The GitHub repository anurag3401/High_Resolution_Histopathology_AI contains a labelled image folder "patch_dataset" with 2 categories: benign, malignant. Examples follow, each with its label.

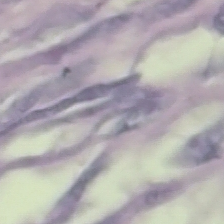
Label: benign

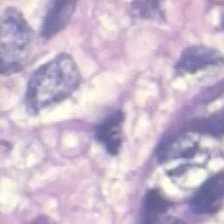
Label: benign

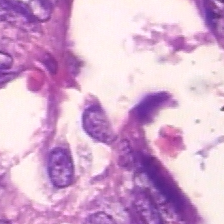
Label: malignant

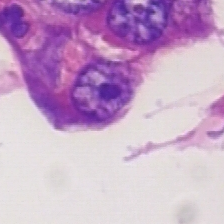
Label: malignant

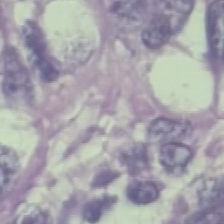
Label: benign

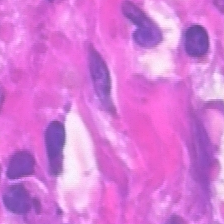
Label: malignant
